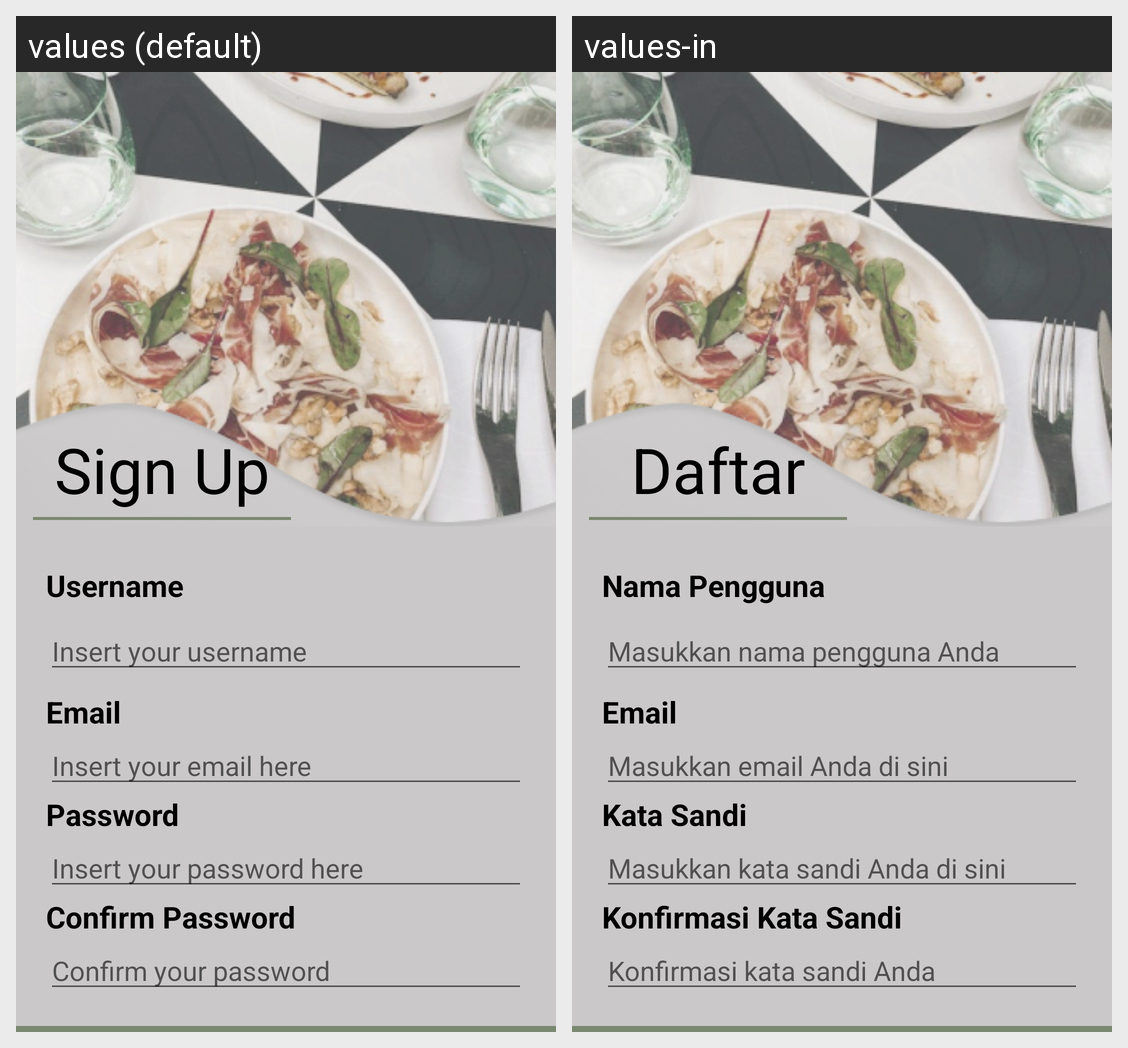

This grid shows one Android layout under two languages. Give, for every string resource on the screen, its name, the default text and each shown locale's text.
Android screen res/layout/register_layout.xml rendered under 2 locales, left to right: values (default), values-in. Device: Nexus 5 (rendered at 1080×1920; each locale shown at half size, 540×960, under a caption strip naming it); theme Theme.SajiinDong.
Strings drawn on this screen, with the default value and each locale's value (text and hints the layout hard-codes, and strings that could not be matched under every locale, appear in the picture but are not listed):

register
  values: Sign Up
  values-in: Daftar

username
  values: Username
  values-in: Nama Pengguna

username_hint
  values: Insert your username
  values-in: Masukkan nama pengguna Anda

email
  values: Email
  values-in: Email

email_hint
  values: Insert your email here
  values-in: Masukkan email Anda di sini

password
  values: Password
  values-in: Kata Sandi

password_hint
  values: Insert your password here
  values-in: Masukkan kata sandi Anda di sini

confirm_password
  values: Confirm Password
  values-in: Konfirmasi Kata Sandi

confirm_password_hint
  values: Confirm your password
  values-in: Konfirmasi kata sandi Anda
